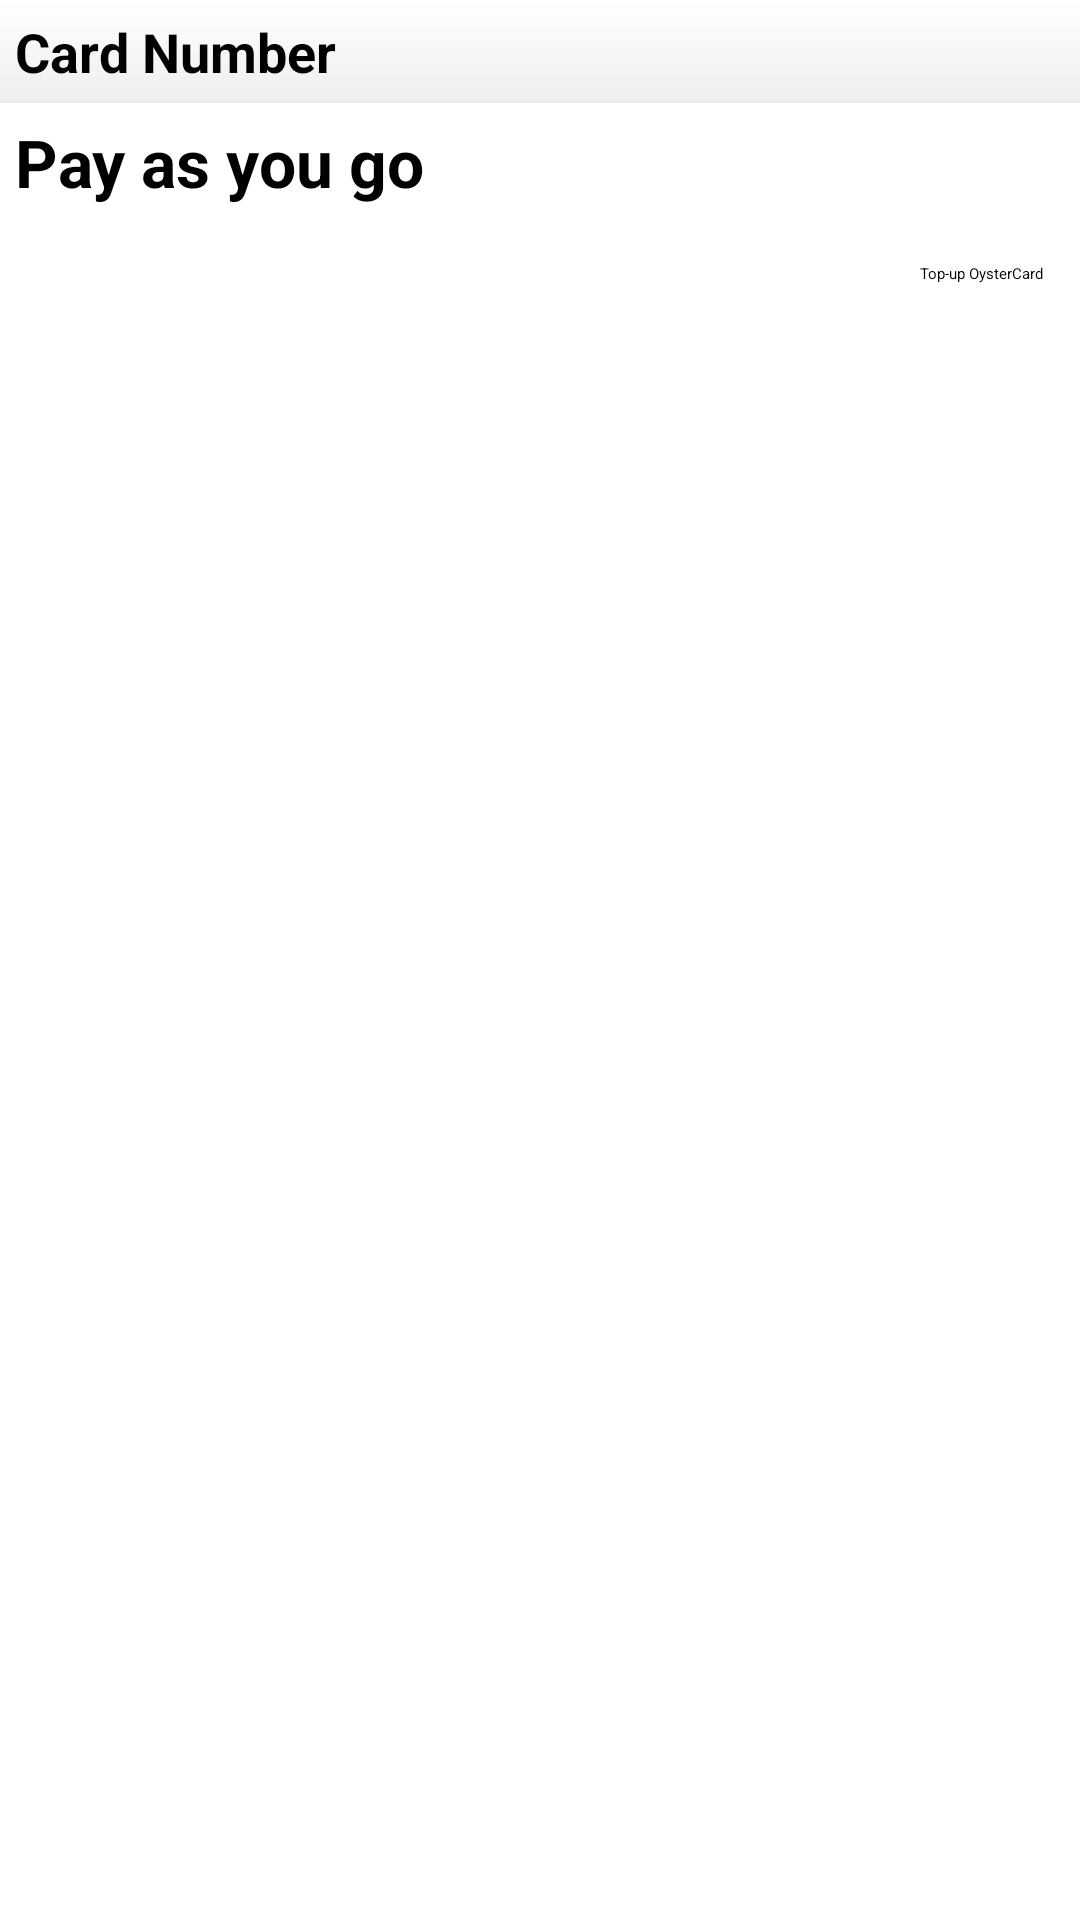

This screen was rendered from an Android layout file. Write that file and the resources it references.
<!-- AndroidManifest.xml: application theme Theme.OysterMateStyle -->
<!-- res/layout/detail_cardinfo.xml -->
<?xml version="1.0" encoding="utf-8"?>
<LinearLayout xmlns:android="http://schemas.android.com/apk/res/android"
	android:id="@+id/oyster_details_view"
	android:orientation="vertical"
	android:layout_width="fill_parent"
	android:layout_height="wrap_content"
	android:layout_weight="1">

    
	<TextView android:id="@+id/card_overview_heading"
		android:layout_width="fill_parent"
		android:layout_height="wrap_content"
		android:padding="5dip"
		style="@style/SectionHeader"
		android:text="Card Number"/>
	
		
	<TextView android:id="@+id/payg_heading"
		android:layout_width="fill_parent"
		android:layout_height="wrap_content"
		android:padding="5dip"
		style="@style/DetailItemHeader"
		android:text="Pay as you go" />
		
	<LinearLayout android:id="@+id/payg_layout"
		android:orientation="horizontal"
		android:layout_height="wrap_content"
		android:layout_width="fill_parent"
		style="@style/DetailSection">			
		
		<TextView android:id="@+id/payg_balance"
			android:layout_width="0dip"
			android:layout_height="wrap_content"
			android:layout_weight="1"
			style="@style/DetailItemText" />
							
		<Button android:id="@+id/button_add_topup"
			android:layout_width="wrap_content" 
			android:layout_height="wrap_content"
			android:layout_below="@+id/payg_balance"
			android:text="@string/add_topup"
			android:background="@drawable/wp_button"
			android:onClick="onAddTopUpClick"/>				

	</LinearLayout>	
		
</LinearLayout>
<!-- resources referenced by this layout -->
<resources>
  <!-- drawable wp_button (drawable) -->
  <?xml version="1.0" encoding="utf-8"?>
  <selector xmlns:android="http://schemas.android.com/apk/res/android">
  ﻿    <item android:state_window_focused="false" android:state_enabled="true"
          android:drawable="@drawable/grey_wp_button" />
      <item android:state_pressed="true" 
          android:drawable="@drawable/grey_wp_button_down" />
      <item android:state_focused="true" android:state_enabled="true"
          android:drawable="@drawable/grey_wp_button_active" />
      <item android:state_enabled="true"
          android:drawable="@drawable/grey_wp_button" />
  </selector>
  <string name="add_topup">Top-up OysterCard</string>
  <style name="DetailItemHeader">
  		<item name="android:textSize">@dimen/text_size_large</item>
  		<item name="android:textStyle">bold</item>
  		<item name="android:textColor">@android:color/primary_text_light</item>
      </style>
  <style name="DetailItemText">
  		<item name="android:textSize">@dimen/text_size_medium</item>
  		<item name="android:textColor">@android:color/primary_text_light</item>
      </style>
  <style name="DetailSection">
          <item name="android:paddingLeft">12dip</item>
          <item name="android:paddingRight">12dip</item>
      </style>
  <style name="SectionHeader">
  		<item name="android:textSize">@dimen/text_size_medium</item>
  		<item name="android:textStyle">bold</item>
  		<item name="android:textColor">@android:color/primary_text_light</item>
  		<item name="android:background">@drawable/list_bg</item>
      </style>
  <style name="Theme.OysterMateStyle" parent="Theme.Sherlock.Light.DarkActionBar">
          <item name="actionBarStyle">@style/Widget.OysterMate.ActionBar</item>
          <item name="actionBarStyle">@style/Widget.OysterMate.ActionBar</item>
      </style>
  <dimen name="text_size_large">22sp</dimen>
  <dimen name="text_size_medium">18sp</dimen>
  <!-- drawable list_bg (drawable) -->
  <?xml version="1.0" encoding="utf-8"?>
  <layer-list xmlns:android="http://schemas.android.com/apk/res/android">
      <item>
          <shape>
              <gradient
                  android:startColor="#EEEEEE"
                  android:endColor="#FFFFFF"
                  android:height="1px"
                  android:angle="90"
                  android:dither="true" />
          </shape>
      </item>
  </layer-list>
  <style name="Widget.OysterMate.ActionBar" parent="Widget.Sherlock.Light.ActionBar.Solid.Inverse" />
</resources>
